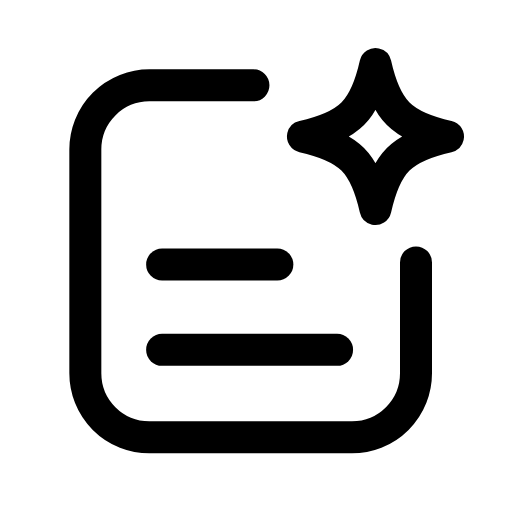
t = 0.00 s
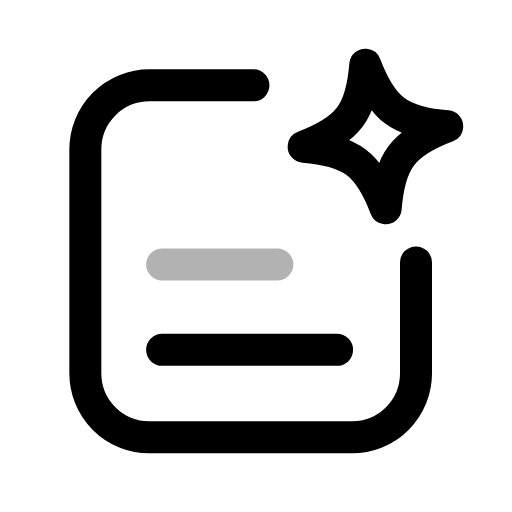
t = 0.29 s
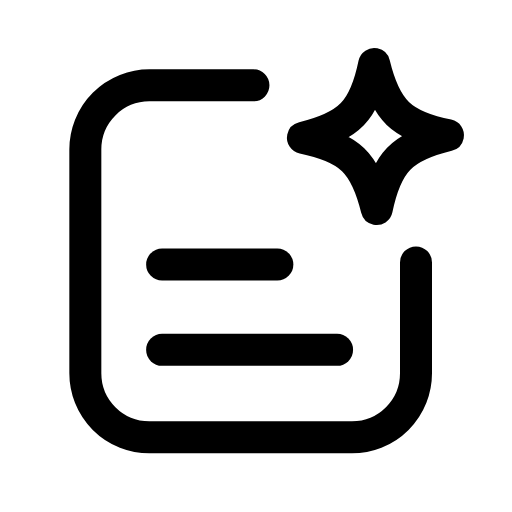
t = 0.57 s
t = 0.83 s: frame unchanged from t = 0.00 s, image omitted
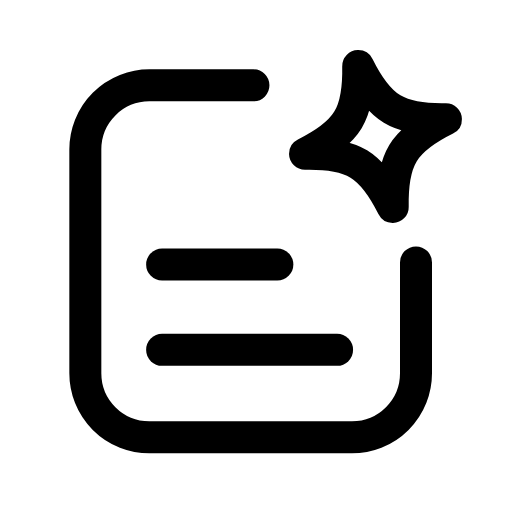
t = 1.14 s
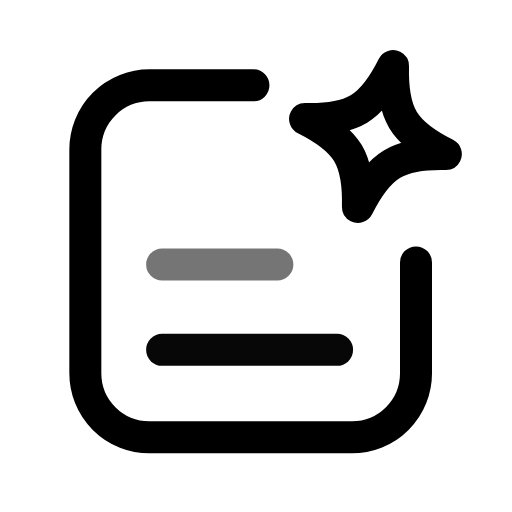
t = 1.26 s

The animated SVG that drew these frames (rendered in a browser with its animation timeline set to each time). Animation: 3 SMIL elements (animate=2,animateTransform=1); one cycle of 1.70 s, repeats indefinitely.

<svg xmlns="http://www.w3.org/2000/svg" width="24" height="24" viewBox="0 0 24 24" fill="none"><path stroke="currentColor" stroke-width="1.5" stroke-linecap="round" stroke-linejoin="round" fill="none" d="M11.88 4L7 4A3 3 0 0 0 4 7L4 17.5A3 3 0 0 0 7 20.5L16.5 20.5A3 3 0 0 0 19.5 17.5L19.5 12.3"></path><line stroke="currentColor" stroke-width="1.5" stroke-linecap="round" stroke-linejoin="round" fill="none" x1="7.6" y1="12.4" x2="13" y2="12.4"><animate attributeName="opacity" values="1;1;0.3;1;1;1;1;0.3;1;1;1" keyTimes="0;0.1125;0.1755;0.2475;0.45;0.6;0.735;0.783;0.825;0.9;1" dur="1.7s" repeatCount="indefinite" calcMode="spline" keySplines="0.16 1 0.3 1;0.16 1 0.3 1;0.16 1 0.3 1;0.16 1 0.3 1;0.16 1 0.3 1;0.16 1 0.3 1;0.16 1 0.3 1;0.16 1 0.3 1;0.16 1 0.3 1;0.16 1 0.3 1"/></line><line stroke="currentColor" stroke-width="1.5" stroke-linecap="round" stroke-linejoin="round" fill="none" x1="7.6" y1="16.4" x2="15.8" y2="16.4"><animate attributeName="opacity" values="1;1;0.3;1;1;1;1;0.3;1;1;1" keyTimes="0;0.2025;0.2655;0.3375;0.45;0.6;0.675;0.723;0.765;0.9;1" dur="1.7s" repeatCount="indefinite" calcMode="spline" keySplines="0.16 1 0.3 1;0.16 1 0.3 1;0.16 1 0.3 1;0.16 1 0.3 1;0.16 1 0.3 1;0.16 1 0.3 1;0.16 1 0.3 1;0.16 1 0.3 1;0.16 1 0.3 1;0.16 1 0.3 1"/></line><path stroke="currentColor" stroke-width="1.5" stroke-linecap="round" stroke-linejoin="round" fill="none" d="M17.6 3C18.09 5.18 18.82 5.91 21 6.4C18.82 6.89 18.09 7.62 17.6 9.8C17.11 7.62 16.38 6.89 14.2 6.4C16.38 5.91 17.11 5.18 17.6 3Z"><animateTransform attributeName="transform" type="rotate" values="0 17.6 6.4;20 17.6 6.4;-14 17.6 6.4;0 17.6 6.4;0 17.6 6.4;-14 17.6 6.4;20 17.6 6.4;0 17.6 6.4;0 17.6 6.4" keyTimes="0;0.135;0.27;0.45;0.6;0.72;0.81;0.9;1" dur="1.7s" repeatCount="indefinite" calcMode="spline" keySplines="0.16 1 0.3 1;0.16 1 0.3 1;0.16 1 0.3 1;0.16 1 0.3 1;0.16 1 0.3 1;0.16 1 0.3 1;0.16 1 0.3 1;0.16 1 0.3 1"/></path></svg>
